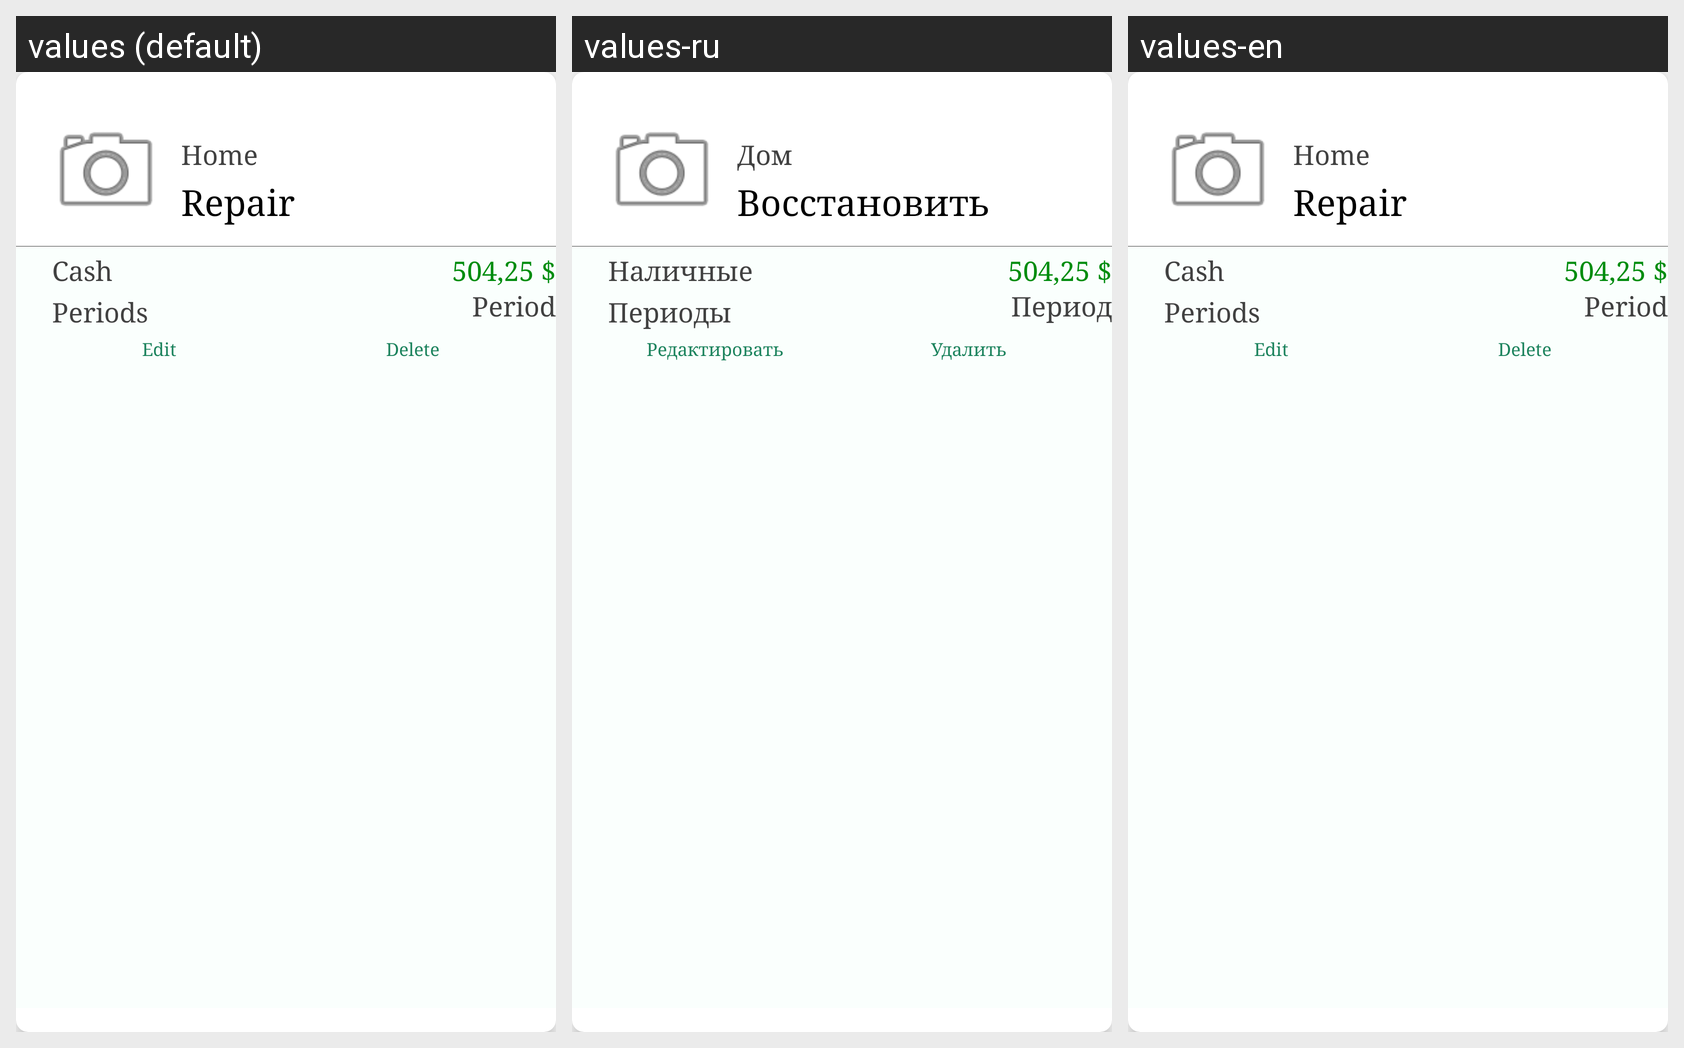

Translations of the strings shown on this Android screen, per locale in the grid:
Android screen res/layout/auto_market_item_layout.xml rendered under 3 locales, left to right: values (default), values-ru, values-en. Device: Nexus 5 (rendered at 1080×1920; each locale shown at half size, 540×960, under a caption strip naming it); theme AppTheme.
Strings drawn on this screen, with the default value and each locale's value (text and hints the layout hard-codes, and strings that could not be matched under every locale, appear in the picture but are not listed):

home
  values: Home
  values-ru: Дом
  values-en: Home

repair_
  values: Repair
  values-ru: Восстановить
  values-en: Repair

nachislenie
  values: Cash
  values-ru: Наличные
  values-en: Cash

periods
  values: Periods
  values-ru: Периоды
  values-en: Periods

period
  values: Period
  values-ru: Период
  values-en: Period

to_edit
  values: Edit
  values-ru: Редактировать
  values-en: Edit

delete
  values: Delete
  values-ru: Удалить
  values-en: Delete
